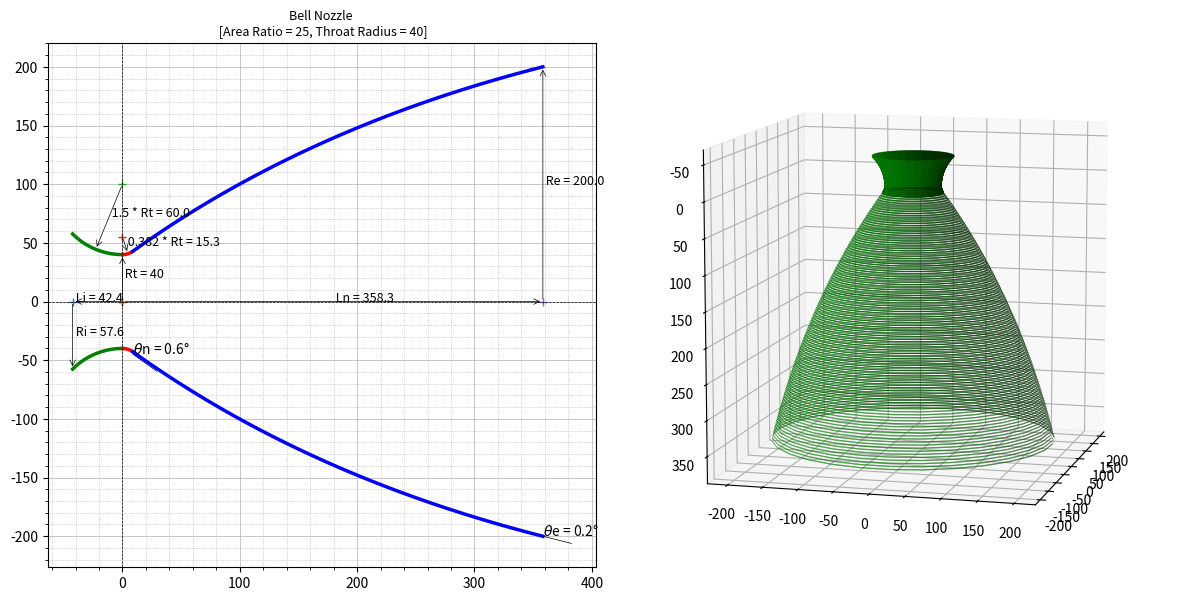
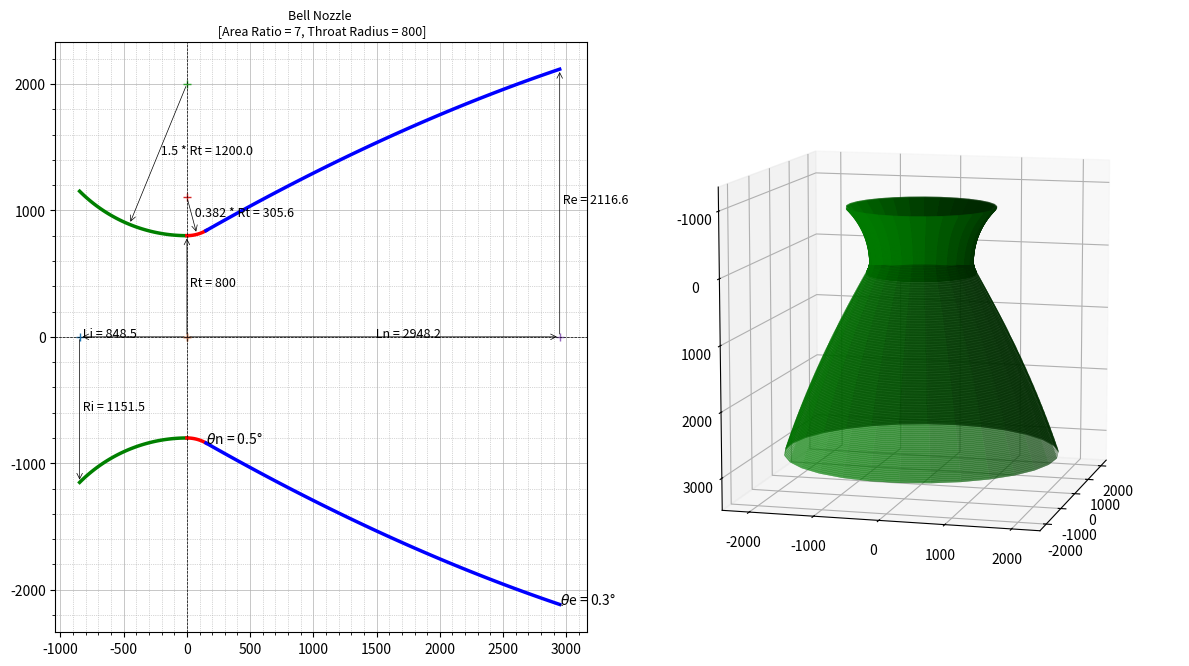

The matplotlib source for these figures, in order:
import math
import numpy as np
import matplotlib.pyplot as plt

from matplotlib.patches import Arc
from bisect import bisect_left


"""
 Implemented from the following technical notes 
 The thrust optimised parabolic nozzle
 http://www.aspirespace.org.uk/downloads/Thrust%20optimised%20parabolic%20nozzle.pdf
 .................................................................

The radius of the nozzle exit: 
Re = √ε * Rt							[Eqn. 2]
and nozzle length 
LN = 0.8 ((√∈−1) * Rt )/ tan(15)		[Eqn. 3]
.................................................................
For the throat entrant section:
x = 1.5 Rt cosθ
y = 1.5 Rt sinθ + 1.5 Rt + Rt			[Eqn. 4]
where: −135 ≤ θ ≤ −90
(The initial angle isn’t defined and is up to the
combustion chamber designer, -135 degrees is typical.)
.................................................................
For the throat exit section:
x = 0.382 Rt cosθ
y = 0.382 Rt sinθ + 0.382 Rt + Rt		[Eqn. 5]
where: −90 ≤ θ ≤ (θn − 90)
.................................................................
The bell is a quadratic Bézier curve, which has equations:
x(t) = (1 − t)^2 * Nx + 2(1 − t)t * Qx + t^2 * Ex, 0≤t≤1
y(t) = (1 − t)^2 * Ny + 2(1 − t)t * Qy + t^2 * Ey, 0≤t≤1 [Eqn. 6]
.................................................................
Selecting equally spaced divisions between 0 and 1 produces 
the points described earlier in the graphical method, 
for example 0.25, 0.5, and 0.75.
.................................................................
Equations 6 are defined by points N, Q, and E (see the graphical method 
earlier for the locations of these points).

Point N is defined by equations 5 setting the angle to (θn – 90).
Nx = 0.382 Rt cos(θn – 90)
Ny = 0.382 Rt sin(θn – 90) + 0.382 Rt + Rt
.................................................................
Coordinate Ex is defined by equation 3, and coordinate Ey is defined by equation 2.
Ex = 0.8*(((√ε−1)-1)*Rt)/(tan(15)) # degrees in rad
Ey = √ε * Rt
.................................................................
Point Q is the intersection of the lines: ⃗⃗⃗⃗⃗⃗
NQ = m1 x + C1 and: ⃗⃗⃗⃗⃗
QE = m2 x + C2 			[Eqn. 7]

where: gradient 
m1 = tan(θn ) , m2 = tan(θe )	[Eqn. 8]

and: intercept 
C1 = Ny − m1 Nx
C2 = Ey − m2 Ex		[Eqn. 9]
.................................................................
The intersection of these two lines (at point Q) is given by:
Qx = (C2 − C1 ) /(m1 − m2 )
Qy = (m1 C2 − m2 C1 ) / (m1 − m2 ) [Eqn. 10]
.................................................................
"""
	
# sp.heat, area_ratio, throat_radius, length percentage, 
def bell_nozzle(k, aratio, Rt, l_percent):
	# upto the nozzle designer, usually -135
	entrant_angle  	= -135
	ea_radian 		= math.radians(entrant_angle)

	# nozzle length percntage
	if l_percent == 60:		Lnp = 0.6
	elif l_percent == 80:	Lnp = 0.8
	elif l_percent == 90:	Lnp = 0.9	
	else:					Lnp = 0.8
	# find wall angles (theta_n, theta_e) for given aratio (ar)		
	angles = find_wall_angles(aratio, throat_radius, l_percent)
	# wall angles
	nozzle_length = angles[0]; theta_n = angles[1]; theta_e = angles[2];

	data_intervel  	= 100
	# entrant functions
	ea_start 		= ea_radian
	ea_end 			= -math.pi/2	
	angle_list 		= np.linspace(ea_start, ea_end, data_intervel)
	xe = []; ye = [];
	for i in angle_list:
		xe.append( 1.5 * Rt * math.cos(i) )
		ye.append( 1.5 * Rt * math.sin(i) + 2.5 * Rt )

	#exit section
	ea_start 		= -math.pi/2
	ea_end 			= theta_n - math.pi/2
	angle_list 		= np.linspace(ea_start, ea_end, data_intervel)	
	xe2 = []; ye2 = [];
	for i in angle_list:
		xe2.append( 0.382 * Rt * math.cos(i) )
		ye2.append( 0.382 * Rt * math.sin(i) + 1.382 * Rt )

	# bell section
	# Nx, Ny-N is defined by [Eqn. 5] setting the angle to (θn – 90)
	Nx = 0.382 * Rt * math.cos(theta_n - math.pi/2)
	Ny = 0.382 * Rt * math.sin(theta_n - math.pi/2) + 1.382 * Rt 
	# Ex - [Eqn. 3], and coordinate Ey - [Eqn. 2]
	Ex = Lnp * ( (math.sqrt(aratio) - 1) * Rt )/ math.tan(math.radians(15) )
	Ey = math.sqrt(aratio) * Rt 
	# gradient m1,m2 - [Eqn. 8]
	m1 = math.tan(theta_n);  m2 = math.tan(theta_e);
	# intercept - [Eqn. 9]
	C1 = Ny - m1*Nx;  C2 = Ey - m2*Ex;
	# intersection of these two lines (at point Q)-[Eqn.10]
	Qx = (C2 - C1)/(m1 - m2)
	Qy = (m1*C2 - m2*C1)/(m1 - m2)	
	
	# Selecting equally spaced divisions between 0 and 1 produces 
	# the points described earlier in the graphical method
	# The bell is a quadratic Bézier curve, which has equations:
	# x(t) = (1 − t)^2 * Nx + 2(1 − t)t * Qx + t^2 * Ex, 0≤t≤1
	# y(t) = (1 − t)^2 * Ny + 2(1 − t)t * Qy + t^2 * Ey, 0≤t≤1 [Eqn. 6]		
	int_list = np.linspace(0, 1, data_intervel)
	xbell = []; ybell = [];
	for t in int_list:		
		xbell.append( ((1-t)**2)*Nx + 2*(1-t)*t*Qx + (t**2)*Ex )
		ybell.append( ((1-t)**2)*Ny + 2*(1-t)*t*Qy + (t**2)*Ey )
	
	# create negative values for the other half of nozzle
	nye 	= [ -y for y in ye]
	nye2  	= [ -y for y in ye2]
	nybell  = [ -y for y in ybell]
	# return
	return angles, (xe, ye, nye, xe2, ye2, nye2, xbell, ybell, nybell)

# find wall angles (theta_n, theta_e) in radians for given aratio (ar)
def find_wall_angles(ar, Rt, l_percent = 80 ):
	# wall-angle empirical data
	aratio 		= [ 4,    5,    10,   20,   30,   40,   50,   100]
	theta_n_60 	= [26.5, 28.0, 32.0, 35.0, 36.2, 37.1, 35.0, 40.0]	
	theta_n_80 	= [21.5, 23.0, 26.3, 28.8, 30.0, 31.0, 31.5, 33.5]
	theta_n_90 	= [20.0, 21.0, 24.0, 27.0, 28.5, 29.5, 30.2, 32.0]
	theta_e_60 	= [20.5, 20.5, 16.0, 14.5, 14.0, 13.5, 13.0, 11.2]
	theta_e_80 	= [14.0, 13.0, 11.0,  9.0,  8.5,  8.0,  7.5,  7.0]
	theta_e_90 	= [11.5, 10.5,  8.0,  7.0,  6.5,  6.0,  6.0,  6.0]	

	# nozzle length
	f1 = ( (math.sqrt(ar) - 1) * Rt )/ math.tan(math.radians(15) )
	
	if l_percent == 60:
		theta_n = theta_n_60; theta_e = theta_e_60;
		Ln = 0.6 * f1
	elif l_percent == 80:
		theta_n = theta_n_80; theta_e = theta_e_80;
		Ln = 0.8 * f1		
	elif l_percent == 90:
		theta_n = theta_n_90; theta_e = theta_e_90;	
		Ln = 0.9 * f1	
	else:
		theta_n = theta_n_80; theta_e = theta_e_80;		
		Ln = 0.8 * f1

	# find the nearest ar index in the aratio list
	x_index, x_val = find_nearest(aratio, ar)
	# if the value at the index is close to input, return it
	if round(aratio[x_index], 1) == round(ar, 1):
		return Ln, math.radians(theta_n[x_index]), math.radians(theta_e[x_index])

	# check where the index lies, and slice accordingly
	if (x_index>2):
		# slice couple of middle values for interpolation
		ar_slice = aratio[x_index-2:x_index+2]		
		tn_slice = theta_n[x_index-2:x_index+2]
		te_slice = theta_e[x_index-2:x_index+2]
		# find the tn_val for given ar
		tn_val = interpolate(ar_slice, tn_slice, ar)	
		te_val = interpolate(ar_slice, te_slice, ar)	
	elif( (len(aratio)-x_index) <= 1):
		# slice couple of values initial for interpolation
		ar_slice = aratio[x_index-2:len(x_index)]		
		tn_slice = theta_n[x_index-2:len(x_index)]
		te_slice = theta_e[x_index-2:len(x_index)]
		# find the tn_val for given ar
		tn_val = interpolate(ar_slice, tn_slice, ar)	
		te_val = interpolate(ar_slice, te_slice, ar)	
	else:
		# slice couple of end values for interpolation
		ar_slice = aratio[0:x_index+2]		
		tn_slice = theta_n[0:x_index+2]
		te_slice = theta_e[0:x_index+2]
		# find the tn_val for given ar
		tn_val = interpolate(ar_slice, tn_slice, ar)	
		te_val = interpolate(ar_slice, te_slice, ar)						

	return Ln, math.radians(tn_val), math.radians(te_val)

# simple linear interpolation
def interpolate(x_list, y_list, x):
	if any(y - x <= 0 for x, y in zip(x_list, x_list[1:])):
		raise ValueError("x_list must be in strictly ascending order!")
	intervals = zip(x_list, x_list[1:], y_list, y_list[1:])
	slopes = [(y2 - y1) / (x2 - x1) for x1, x2, y1, y2 in intervals]

	if x <= x_list[0]:
		return y_list[0]
	elif x >= x_list[-1]:
		return y_list[-1]
	else:
		i = bisect_left(x_list, x) - 1
		return y_list[i] + slopes[i] * (x - x_list[i])

# find the nearest index in the list for the given value
def find_nearest(array, value):
    array = np.asarray(array)
    idx = (np.abs(array - value)).argmin()
    return idx, array[idx]  

# nozzle contour plot
def plot_nozzle(ax, title, Rt, angles, contour):
	# wall angles
	nozzle_length = angles[0]; theta_n = angles[1]; theta_e = angles[2];
	
	# contour values
	xe = contour[0];   	ye = contour[1];   	nye = contour[2];
	xe2 = contour[3]; 	ye2 = contour[4];  	nye2 = contour[5];
	xbell = contour[6]; ybell = contour[7]; nybell = contour[8];
	
	# plot

	# set correct aspect ratio
	ax.set_aspect('equal')

	# throat enterant
	ax.plot(xe, ye, linewidth=2.5, color='g')
	ax.plot(xe, nye, linewidth=2.5, color='g')
	
	# throat inlet line
	x1 = xe[0]; y1 = 0;
	x2 = xe[0]; y2 = nye[0];
	dist = math.sqrt((x2 - x1)**2 + (y2 - y1)**2)
	# draw arrow, inlet radial line [x1, y1] to [x2, y2] 
	text = ' Ri = '+ str(round(dist,1))
	ax.plot(xe[0], 0, '+' )
	# draw dimension from [x1, y1] to [x2, y2] 
	ax.annotate( "", [x1, y1], [x2, y2] , arrowprops=dict(lw=0.5, arrowstyle='<-') )
	ax.text((x1+x2)/2, (y1+y2)/2, text, fontsize=9 )	

	# nozzle inlet length line [0,0] to [xe[0], 0]
	text = ' Li = ' + str( round( abs(xe[0]), 1) ) 
	ax.plot(0,0, '+' )
	# draw dimension from [0,0] to [xe[0], 0]
	ax.annotate( "", [0,0], [xe[0], 0], arrowprops=dict(lw=0.5, arrowstyle='<-') )
	ax.text( xe[0], 0, text, fontsize=9 )	
		
	# find mid point and draw arc radius
	i = int(len(xe)/2)
	xcenter = 0; 	ycenter = 2.5 * Rt;  
	xarch = xe[i];  yarch = ye[i]
	# draw arrow, enterant radial line [xcenter, ycenter] to [xarch, yarch] 
	text = ' 1.5 * Rt = '+ str( round( 1.5 * Rt, 1 ) ) 
	ax.plot(xcenter, ycenter, '+' )
	# draw dimension from [xcenter, ycenter] to [xarch, yarch]
	ax.annotate( "", [xcenter, ycenter], [xarch, yarch], arrowprops=dict(lw=0.5, arrowstyle='<-') )
	ax.text((xarch+xcenter)/2, (yarch+ycenter)/2, text, fontsize=9 )	
		
	# throat radius line [0,0] to [xe[-1], ye[-1]]
	text = ' Rt = '+ str(Rt)
	# draw dimension from [0,0] to [xe[-1], ye[-1]]
	ax.annotate( "", [0,0], [xe[-1], ye[-1]], arrowprops=dict(lw=0.5, arrowstyle='<-') )
	ax.text( xe[-1]/2, ye[-1]/2, text, fontsize=9 )	

	# throat exit
	ax.plot(xe2, ye2, linewidth=2.5, color='r')
	ax.plot(xe2, nye2, linewidth=2.5, color='r')
	# find mid point and draw arc radius
	i = int(len(xe2)/2)
	xcenter2 = 0; 	ycenter2 = 1.382 * Rt;  
	xarch2 = xe2[i];  yarch2 = ye2[i]
	# draw arrow, exit radial line from [xcenter2,ycenter2] to [xarch2, yarch2]
	text = ' 0.382 * Rt = '+ str( round(0.382 * Rt,1) ) 
	ax.plot(xcenter2, ycenter2, '+' )
	# draw dimension from [xcenter2,ycenter2] to [xarch2, yarch2]
	ax.annotate( "", [xcenter2,ycenter2], [xarch2, yarch2], arrowprops=dict(lw=0.5, arrowstyle='<-') )
	ax.text((xarch2+xcenter2)/2, (yarch2+ycenter2)/2, text, fontsize=9 )

	# draw theta_n, throat inflexion angle
	adj_text = 2
	origin	= [ xe2[-1], nye2[-1]-adj_text ]
	degree_symbol = r'$\theta$n'	
	draw_angle_arc(ax, theta_n, origin, degree_symbol )

	# bell section
	ax.plot(xbell, ybell, linewidth=2.5, color='b')
	ax.plot(xbell, nybell, linewidth=2.5, color='b')

	# throat radius line [0,0] to [xe[-1], ye[-1]]
	text = ' Re = ' + str( round( (math.sqrt(aratio) * Rt), 1) ) 
	ax.plot(xbell[-1],0, '+' )
	# draw dimension from [0,0] to [xe[-1], ye[-1]]
	ax.annotate( "", [xbell[-1],0], [xbell[-1], ybell[-1]], arrowprops=dict(lw=0.5, arrowstyle='<-') )
	ax.text( xbell[-1], ybell[-1]/2, text, fontsize=9 )	

	# draw theta_n, throat exit angle
	origin	= [ xbell[-1], nybell[-1] ]
	degree_symbol = r'$\theta$e'	
	draw_angle_arc(ax, theta_e, origin, degree_symbol )

	# nozzle length line [0,0] to [xe[-1], ye[-1]]
	text = ' Ln = ' + str( round( nozzle_length, 1) ) 
	ax.plot(0,0, '+' )
	# draw dimension from [0,0] to [xbell[-1], 0]
	ax.annotate( "", [0,0], [xbell[-1], 0], arrowprops=dict(lw=0.5, arrowstyle='<-') )
	ax.text( xbell[-1]/2, 0, text, fontsize=9 )	
				
	# axis
	ax.axhline(color='black', lw=0.5, linestyle="dashed")
	ax.axvline(color='black', lw=0.5, linestyle="dashed")		
	
	# grids
	ax.grid()
	ax.minorticks_on()
	ax.grid(which='major', linestyle='-', linewidth='0.5') # , color='red'
	ax.grid(which='minor', linestyle=':', linewidth='0.5') # , color='black'	
	
	# show
	plt.title(title, fontsize=9)
	return

# theta_n in rad,  origin =[startx, starty], degree symbol
def draw_angle_arc(ax, theta_n, origin, degree_symbol=r'$\theta$'):
	length = 50
	# start point
	startx = origin[0]; starty = origin[1];
	# find the end point
	endx = startx + np.cos(-theta_n) * length * 0.5
	endy = starty + np.sin(-theta_n) * length * 0.5
	# draw the angled line
	ax.plot([startx,endx], [starty,endy], linewidth=0.5, color='k')
	# horizontal line
	# ax.hlines(y=starty, xmin=startx, xmax=length, linewidth=0.5, color='k')
	# angle
	arc_obj = Arc([startx, starty], 1, 1, angle=0, theta1=0, theta2=math.degrees(theta_n), color='k' )
	ax.add_patch(arc_obj)
	ax.text(startx+0.5, starty+0.5, degree_symbol + ' = ' + str(round(theta_n,1)) + u"\u00b0")	
	return

# ring of radius r, height h, base point a
def ring(r, h, a=0, n_theta=30, n_height=10):
    theta = np.linspace(0, 2*np.pi, n_theta)
    v = np.linspace(a, a+h, n_height )
    theta, v = np.meshgrid(theta, v)
    x = r*np.cos(theta)
    y = r*np.sin(theta)
    z = v
    return x, y, z

# Set 3D plot axes to equal scale. 
# Required since `ax.axis('equal')` and `ax.set_aspect('equal')` don't work on 3D.
def set_axes_equal_3d(ax: plt.Axes):
    """	
    https://stackoverflow.com/questions/13685386/matplotlib-equal-unit-length-with-equal-aspect-ratio-z-axis-is-not-equal-to
    """
    limits = np.array([
        ax.get_xlim3d(),
        ax.get_ylim3d(),
        ax.get_zlim3d(),
    ])
    origin = np.mean(limits, axis=1)
    radius = 0.5 * np.max(np.abs(limits[:, 1] - limits[:, 0]))
    _set_axes_radius(ax, origin, radius)
    return

# set axis limits
def _set_axes_radius(ax, origin, radius):
    x, y, z = origin
    ax.set_xlim3d([x - radius, x + radius])
    ax.set_ylim3d([y - radius, y + radius])
    ax.set_zlim3d([z - radius, z + radius])
    return

# 3d plot
def plot3D(ax, contour):
	# unpack the contour values
	xe = contour[0];   	ye = contour[1];   	nye = contour[2];
	xe2 = contour[3]; 	ye2 = contour[4];  	nye2 = contour[5];
	xbell = contour[6]; ybell = contour[7]; nybell = contour[8];
	# collect and append array values
	x = []; y = [];
	x = np.append(x, xe);  y = np.append(y, ye)	
	x = np.append(x, xe2);  y = np.append(y, ye2)	
	x = np.append(x, xbell);  y = np.append(y, ybell)	
	
	# ring thickness
	thick = 5 * (x[1] - x[0]) # 0.01
	
	# draw multiple rings to create 3d structure
	for i in range(len(y)):
		X, Y, Z = ring(y[i], thick, x[i])
		ax.plot_surface(X, Y, Z, color='g')	
		
	# set correct aspect ratio
	ax.set_box_aspect([1,1,1])
	set_axes_equal_3d(ax)
	# set view
	ax.view_init(-170, -15)
	return

def plot(title, throat_radius, angles, contour):
	# Plot 3d view
	fig = plt.figure(figsize=(12,9))
	# plot some 2d information
	ax1 = fig.add_subplot(121)
	plot_nozzle(ax1, title, throat_radius, angles, contour)
	# plot 3d view
	ax2 = fig.add_subplot(122, projection='3d')
	plot3D(ax2, contour)	
	# show
	fig.tight_layout(rect=[0, 0.03, 1, 0.95])
	plt.show()
	return

# __main method__
if __name__=="__main__":
	
	# constants
	k 	= 1.21		# ratio of specific heats
	l_percent = 60	# nozzle length percntage (60, 80, 90)
	
	# typical upper stage values
	aratio = 25 			# Ae / At	
	throat_radius = 40 		# {'radius_throat': 40, 'radius_exit': 210}		

	# rao_bell_nozzle_contour
	angles, contour = bell_nozzle(k, aratio, throat_radius, l_percent)
	# plot contour
	title = 'Bell Nozzle \n [Area Ratio = ' + str(round(aratio,1)) + ', Throat Radius = ' + str(round(throat_radius,1)) + ']' 
	plot(title, throat_radius, angles, contour)

	# --------------- Nozzle-2------------------

	# typical lower stage booster values
	aratio = 7 				# Ae / At	
	throat_radius = 800 	# 	

	# rao_bell_nozzle_contour
	angles, contour = bell_nozzle(k, aratio, throat_radius, l_percent)
	# plot contour
	title = 'Bell Nozzle \n [Area Ratio = ' + str(round(aratio,1)) + ', Throat Radius = ' + str(round(throat_radius,1)) + ']' 
	plot(title, throat_radius, angles, contour)
